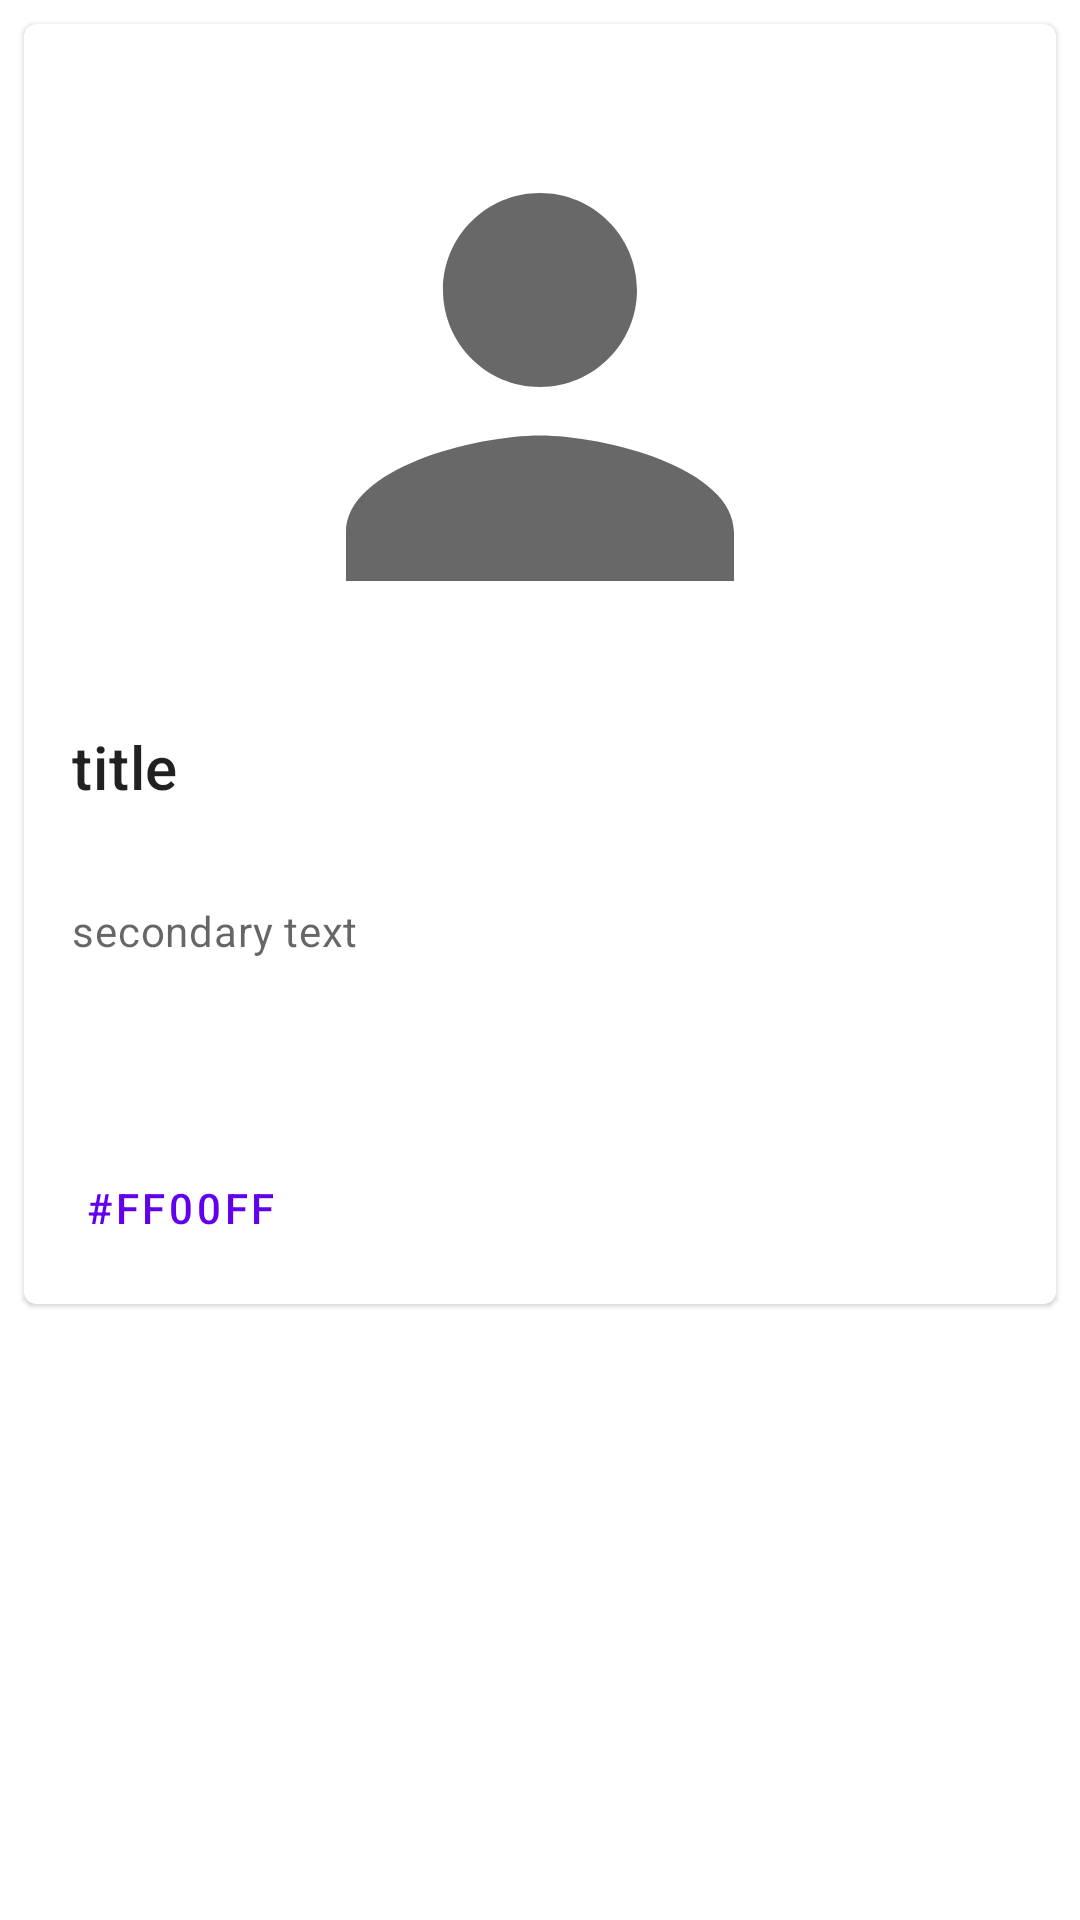

Write the Android layout XML for this screen, with the resource values it uses.
<!-- AndroidManifest.xml: application theme theme.androidapi.noactionbar -->
<!-- res/layout/fragment_detail_rainder.xml -->
<?xml version="1.0" encoding="utf-8"?>
<FrameLayout xmlns:android="http://schemas.android.com/apk/res/android"
    xmlns:tools="http://schemas.android.com/tools"
    android:layout_width="match_parent"
    android:layout_height="match_parent"
    tools:context=".DetailRainderFragment"
    android:id="@+id/fragmenDetailRider"
    >

    <com.google.android.material.card.MaterialCardView
        android:id="@+id/card"
        android:layout_marginTop="24dp"
        android:layout_width="match_parent"
        android:layout_height="wrap_content"
        android:layout_margin="8dp"
        android:clickable="true"
        android:focusable="true"
        android:checkable="true"
        >

        <LinearLayout
            android:layout_width="match_parent"
            android:layout_height="wrap_content"
            android:orientation="vertical">

            
            <ImageView
                android:layout_marginTop="24dp"
                android:id="@+id/ivPhoto"
                android:layout_width="match_parent"
                android:layout_height="194dp"
                android:scaleType="fitCenter"
                android:contentDescription="@string/content_description_media"
                android:src="@drawable/baseline_person_32"
                />

            <LinearLayout
                android:layout_width="match_parent"
                android:layout_height="wrap_content"
                android:orientation="vertical"
                android:padding="16dp">

                
                <TextView
                    android:id="@+id/tvNama"
                    android:layout_width="wrap_content"
                    android:layout_height="wrap_content"
                    android:text="@string/title"
                    android:textAppearance="?attr/textAppearanceHeadline6"
                    />
                <TextView
                    android:id="@+id/tvSponsor"
                    android:layout_width="wrap_content"
                    android:layout_height="wrap_content"
                    android:layout_marginTop="8dp"
                    android:text="@string/secondary_text"
                    android:textAppearance="?attr/textAppearanceBody2"
                    android:textColor="?android:attr/textColorSecondary"
                    />
                <TextView
                    android:id="@+id/tvNumber"
                    android:layout_width="wrap_content"
                    android:layout_height="wrap_content"
                    android:layout_marginTop="16dp"
                    android:textAppearance="?attr/textAppearanceBody2"
                    android:textColor="?android:attr/textColorSecondary"
                    />

            </LinearLayout>

            <LinearLayout
                android:layout_width="wrap_content"
                android:layout_height="wrap_content"
                android:layout_margin="8dp"
                android:orientation="horizontal">
                <com.google.android.material.button.MaterialButton
                    android:id="@+id/mbEdit"
                    android:layout_width="wrap_content"
                    android:layout_height="wrap_content"
                    android:layout_marginEnd="8dp"
                    android:text="@string/action_1"
                    style="?attr/borderlessButtonStyle"
                    />

            </LinearLayout>
        </LinearLayout>

    </com.google.android.material.card.MaterialCardView>

</FrameLayout>
<!-- resources referenced by this layout -->
<resources>
  <!-- drawable baseline_person_32 (drawable) -->
  <vector xmlns:android="http://schemas.android.com/apk/res/android" android:height="32dp" android:tint="#686868" android:viewportHeight="24" android:viewportWidth="24" android:width="32dp">
        
      <path android:fillColor="@android:color/white" android:pathData="M12,12c2.21,0 4,-1.79 4,-4s-1.79,-4 -4,-4 -4,1.79 -4,4 1.79,4 4,4zM12,14c-2.67,0 -8,1.34 -8,4v2h16v-2c0,-2.66 -5.33,-4 -8,-4z"/>
      
  </vector>
  <string name="action_1">#FF00FF</string>
  <string name="content_description_media">Header Gambar</string>
  <string name="secondary_text">secondary text</string>
  <string name="title">title\n</string>
  <style name="theme.androidapi.noactionbar" parent="Theme.MaterialComponents.DayNight.NoActionBar">
          <item name="android:statusBarColor">@color/toolbar_color</item>
          <item name="android:colorPrimary">@color/prime_color</item>
      </style>
  <color name="toolbar_color">#0081ff</color>
  <color name="prime_color">#00eaff</color>
</resources>
